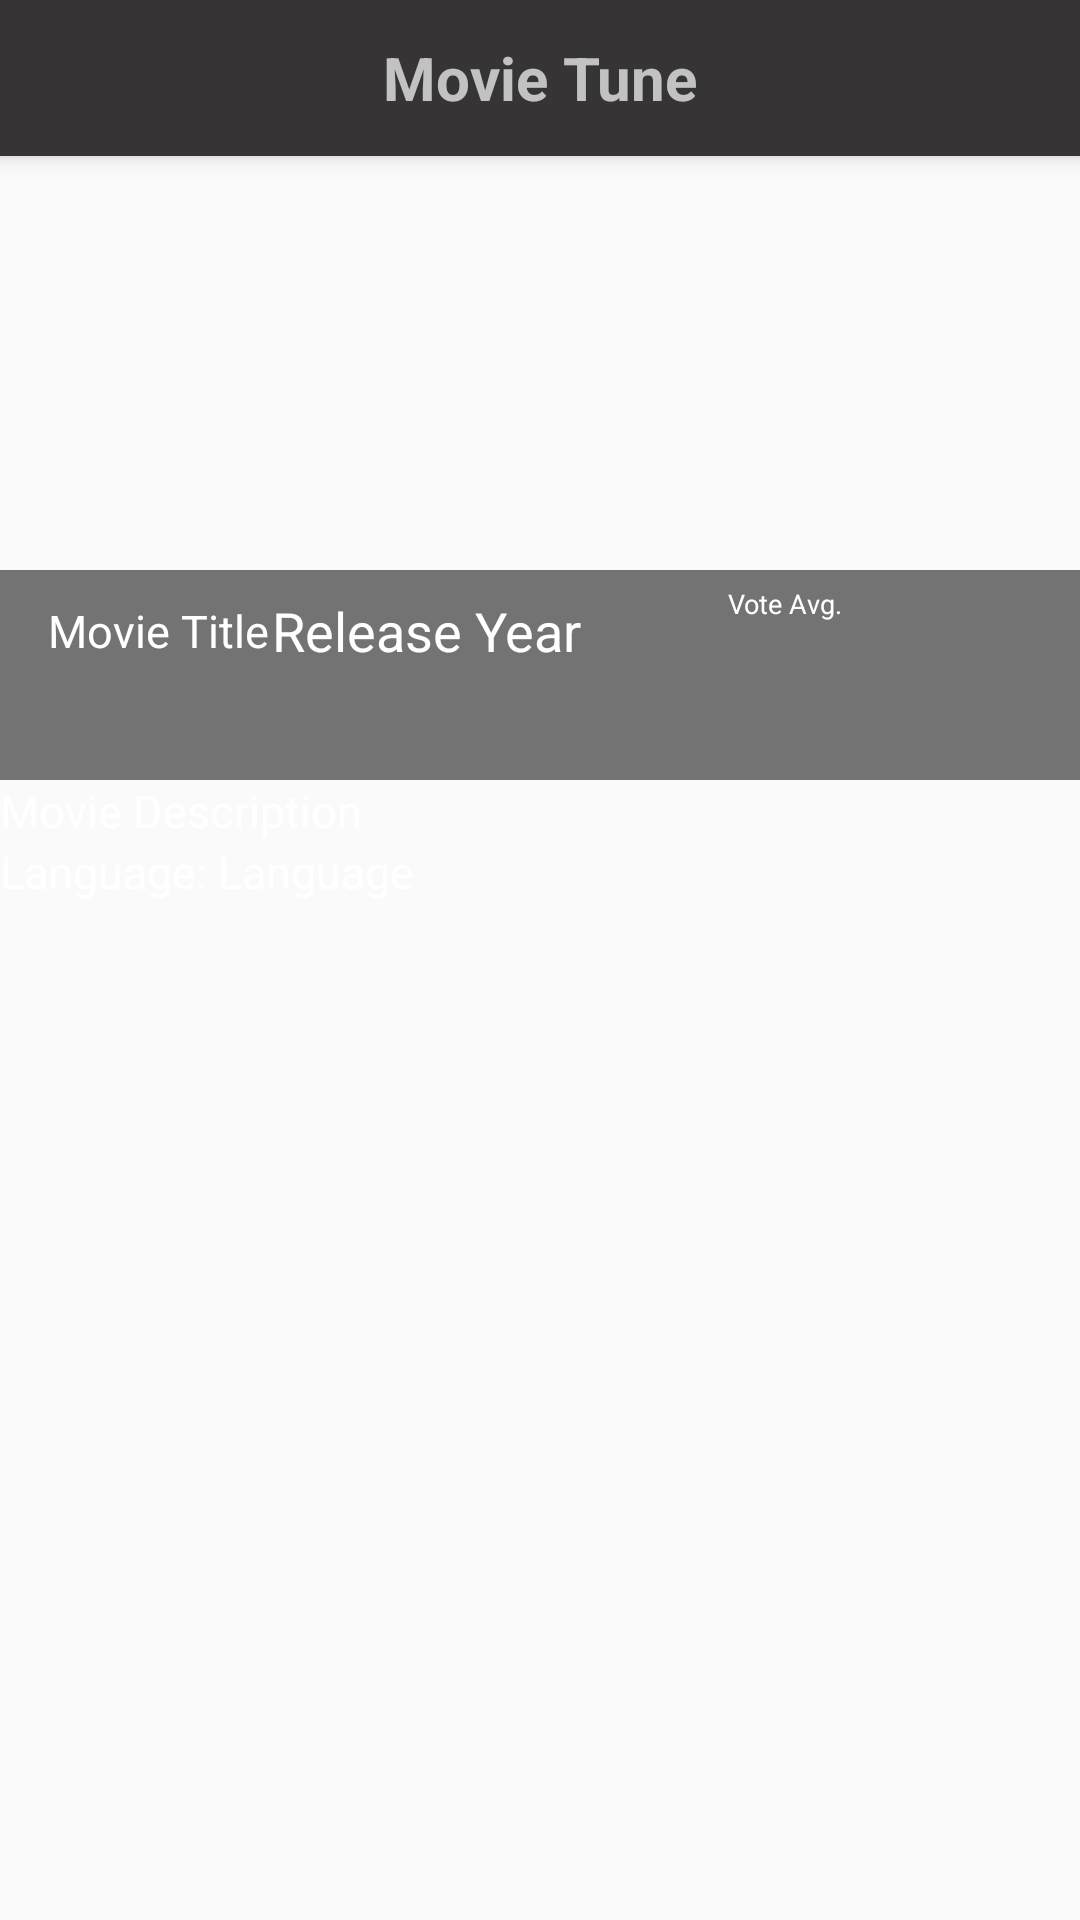

Reconstruct the res/layout file that produces this screen, plus the resources it refers to.
<!-- AndroidManifest.xml: application theme AppTheme -->
<!-- res/layout/activity_movie_detail.xml -->
<?xml version="1.0" encoding="utf-8"?>
<android.support.design.widget.CoordinatorLayout xmlns:android="http://schemas.android.com/apk/res/android"
    xmlns:tools="http://schemas.android.com/tools"
    android:id="@+id/main_layout"
    android:orientation="vertical"
    android:layout_width="match_parent"
    android:layout_height="match_parent"
    android:background="@drawable/background_image"
    tools:context="com.kitty.movietune.MovieDetailActivity">

    <android.support.design.widget.AppBarLayout
        android:layout_width="match_parent"
        android:layout_height="wrap_content"
        android:theme="@style/ThemeOverlay.AppCompat.Dark.ActionBar">

        <TextView
            android:id="@+id/movie_title"
            android:layout_width="match_parent"
            android:layout_height="match_parent"
            android:text="Movie Tune"
            android:textStyle="bold"
            android:gravity="center"
            android:height="52dp"
            android:textSize="20sp"
            />

    </android.support.design.widget.AppBarLayout>
    <RelativeLayout
        android:layout_width="match_parent"
        android:layout_height="wrap_content"
        android:layout_marginTop="50dp"
        android:id="@+id/rel">

        <ImageView
            android:layout_width="match_parent"
            android:layout_height="210dp"
            android:scaleType="centerCrop"
            android:id="@+id/movie_poster"/>

        <LinearLayout
            android:layout_width="match_parent"
            android:layout_height="70dp"
            android:orientation="horizontal"
            android:background="#737373"
            android:id="@+id/l1"
            android:layout_marginTop="140dp"
            android:weightSum="1">

            <LinearLayout
                android:layout_width="wrap_content"
                android:layout_height="match_parent"
                android:layout_marginLeft="16dp"
                android:orientation="vertical"
                android:layout_gravity="left">
                <LinearLayout
                    android:layout_width="wrap_content"
                    android:layout_height="wrap_content"
                    android:layout_marginTop="8dp"
                    android:orientation="horizontal">
                    <TextView
                        android:layout_width="wrap_content"
                        android:layout_height="wrap_content"
                        android:id="@+id/m_title"
                        android:layout_gravity="center_vertical"
                        android:text="Movie Title"
                        android:textSize="15dp"
                        android:textColor="#fff"/>
                    <TextView
                        android:layout_width="wrap_content"
                        android:layout_height="wrap_content"
                        android:id="@+id/m_year"
                        android:layout_marginLeft="1dp"
                        android:layout_gravity="center_vertical"
                        android:text="Release Year"
                        android:textSize="18dp"
                        android:textColor="#fff"/>
                </LinearLayout>

            </LinearLayout>
            <LinearLayout
                android:layout_width="wrap_content"
                android:layout_height="match_parent"
                android:gravity="right"
                android:layout_gravity="right"
                android:layout_marginLeft="30dp"
                android:orientation="horizontal">
                <RelativeLayout
                    android:layout_width="62dp"
                    android:layout_height="wrap_content"
                    android:layout_marginRight="8dp"
                    android:layout_marginTop="5dp">
                    <TextView
                        android:id="@+id/vote_ttl"
                        android:layout_width="85dp"
                        android:layout_height="15dp"
                        android:text="Vote Avg."
                        android:gravity="center_horizontal"
                        android:textSize="9dp"
                        android:textColor="#fff"
                        android:layout_alignParentTop="true"
                        android:layout_alignLeft="@+id/vote"
                        android:layout_alignStart="@+id/vote" />

                    <TextView
                        android:id="@+id/vote"
                        android:layout_width="36dp"
                        android:layout_height="36dp"
                        android:gravity="center_horizontal"
                        android:textSize="13dp"
                        android:background="@drawable/circle"
                        android:textColor="#fff"
                        android:layout_below="@+id/vote_ttl"
                        android:layout_centerHorizontal="true" />
                </RelativeLayout>

            </LinearLayout>

        </LinearLayout>

        <LinearLayout
            android:layout_width="match_parent"
            android:layout_height="wrap_content"
            android:layout_below="@+id/l1"
            android:id="@+id/l2"
            android:orientation="vertical">

            <TextView
                android:layout_width="match_parent"
                android:layout_height="wrap_content"
                android:id="@+id/movie_description"
                android:text="Movie Description"
                android:textSize="15sp"
                android:textColor="#fff"/>
        </LinearLayout>
          <LinearLayout
              android:layout_width="match_parent"
              android:layout_height="wrap_content"
              android:layout_below="@+id/l2"
              android:orientation="horizontal">
              <TextView
                  android:layout_width="wrap_content"
                  android:layout_height="wrap_content"
                  android:id="@+id/language"
                  android:text="Language: "
                  android:textSize="15sp"
                  android:textColor="#fff"/>
              <TextView
                  android:layout_width="wrap_content"
                  android:layout_height="wrap_content"
                  android:id="@+id/movie_language"
                  android:text="Language"
                  android:textSize="15sp"
                  android:textColor="#fff"/>

          </LinearLayout>

    </RelativeLayout>

</android.support.design.widget.CoordinatorLayout>
<!-- resources referenced by this layout -->
<resources>
  <style name="AppTheme" parent="Theme.AppCompat.Light.NoActionBar">
          
          <item name="colorPrimary">#363434</item>
          <item name="colorPrimaryDark">#241E1E</item>
          <item name="colorAccent">@color/colorAccent</item>
      </style>
  <!-- not gathered from this repository: default colours our renderer supplied (Android Studio template values) -->
  <color name="colorAccent">#FF03DAC5</color>
</resources>
